Labelled photos from "data", an image-classification folder in Sabbir256/paddy-leaf-disease. The possible labels are: bacterial leaf blight, brown spot, leaf smut.

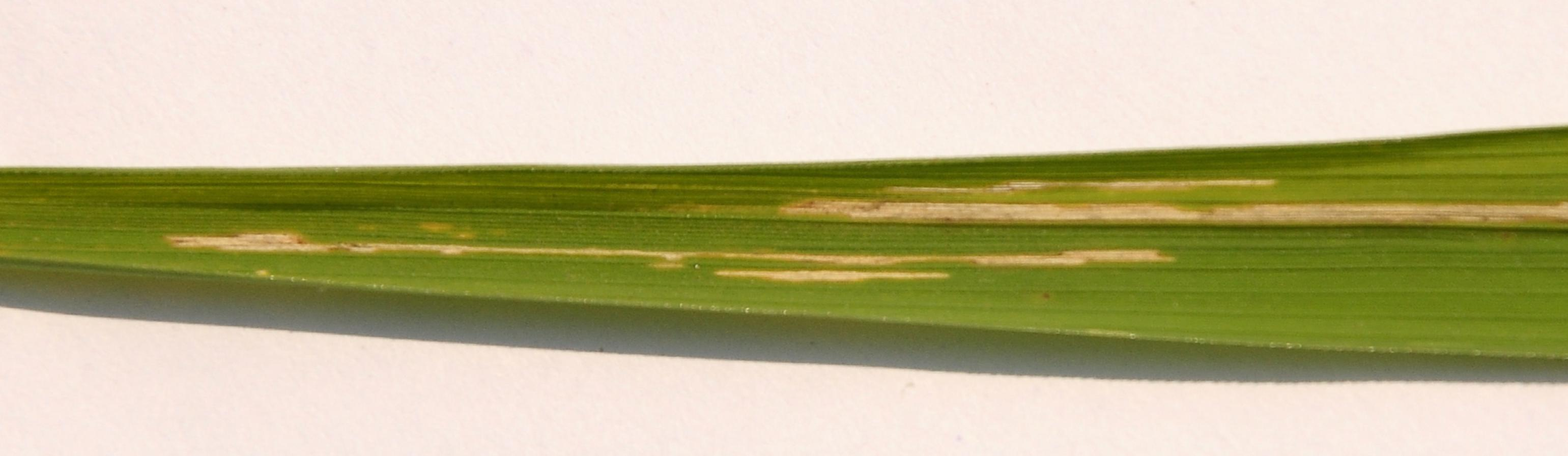
Label: bacterial leaf blight

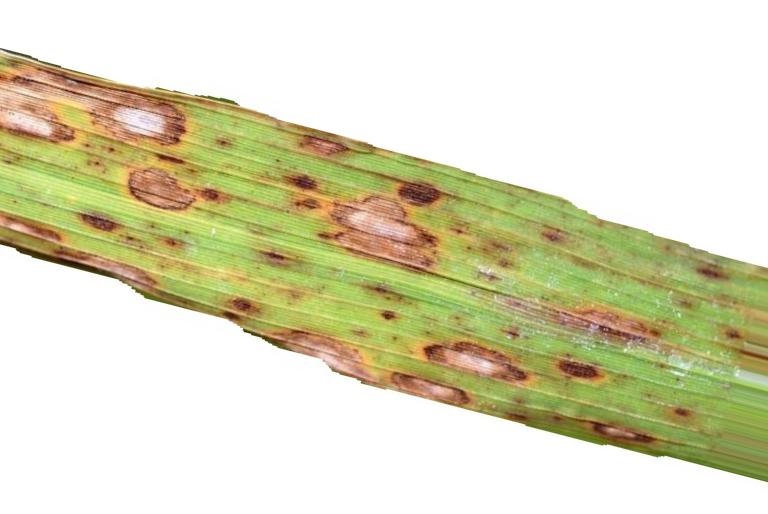
Label: brown spot

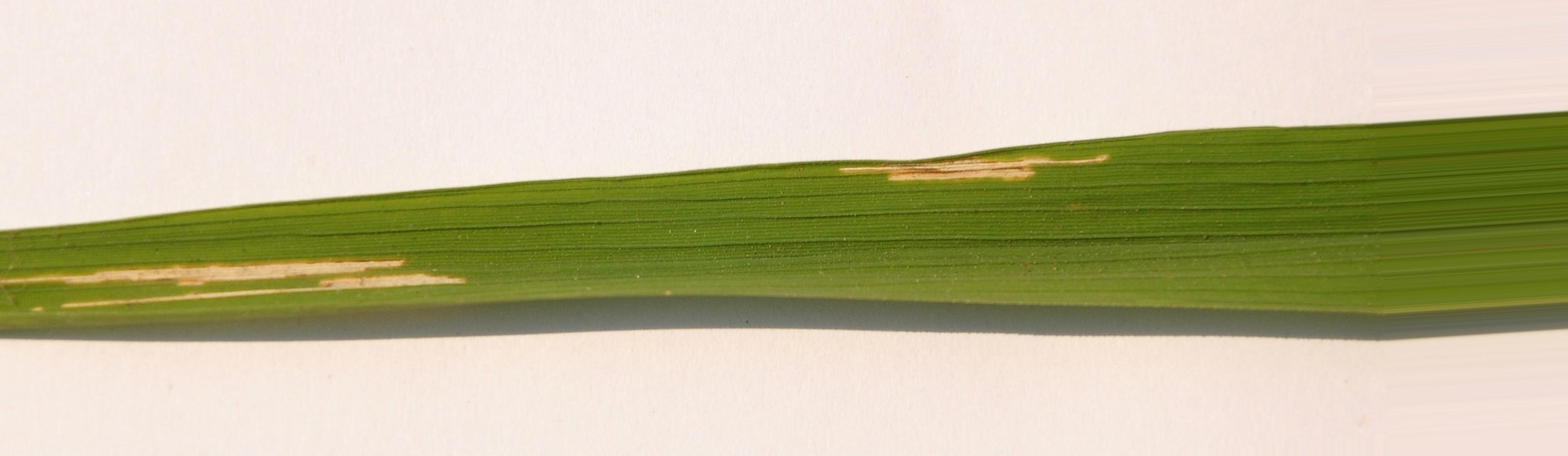
Label: bacterial leaf blight

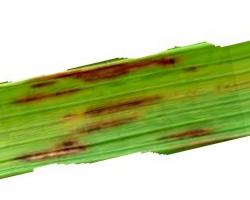
Label: leaf smut

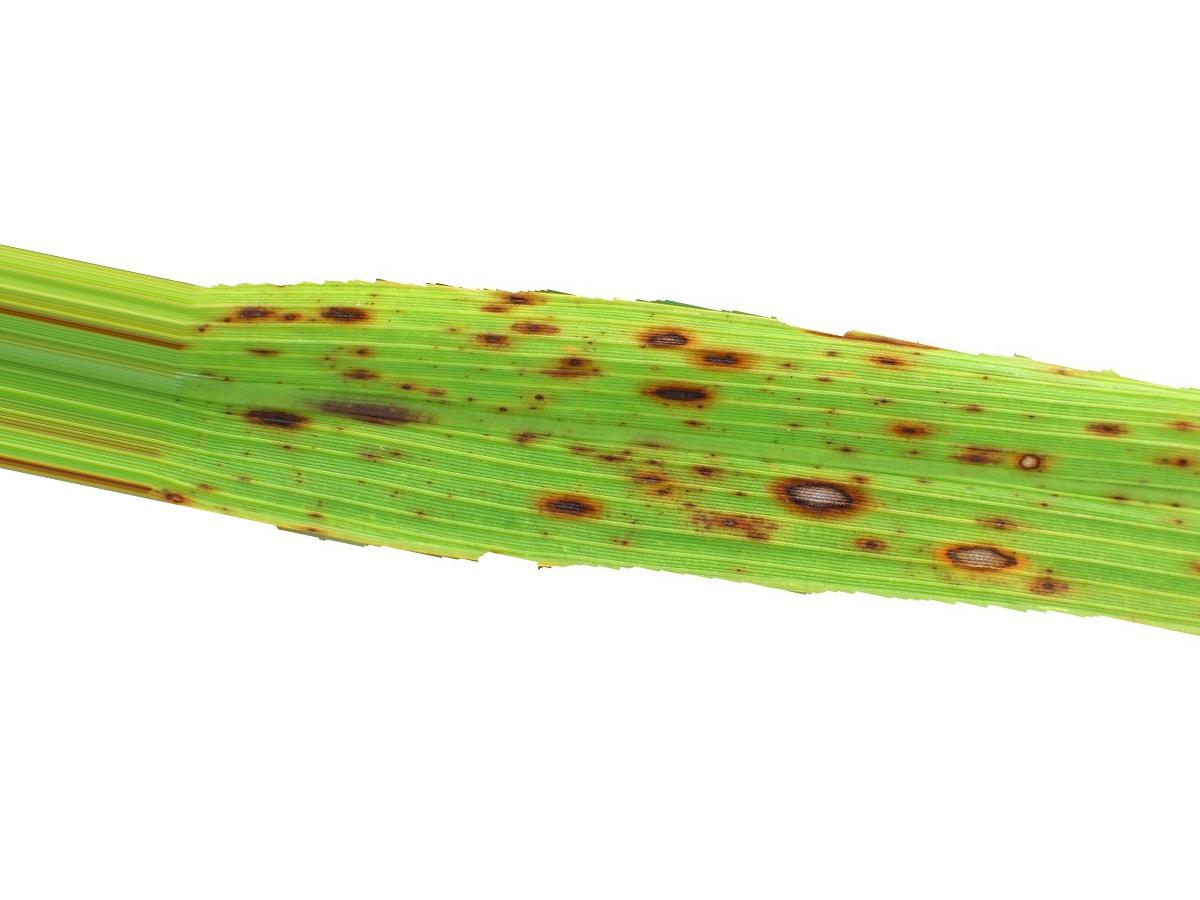
Label: brown spot

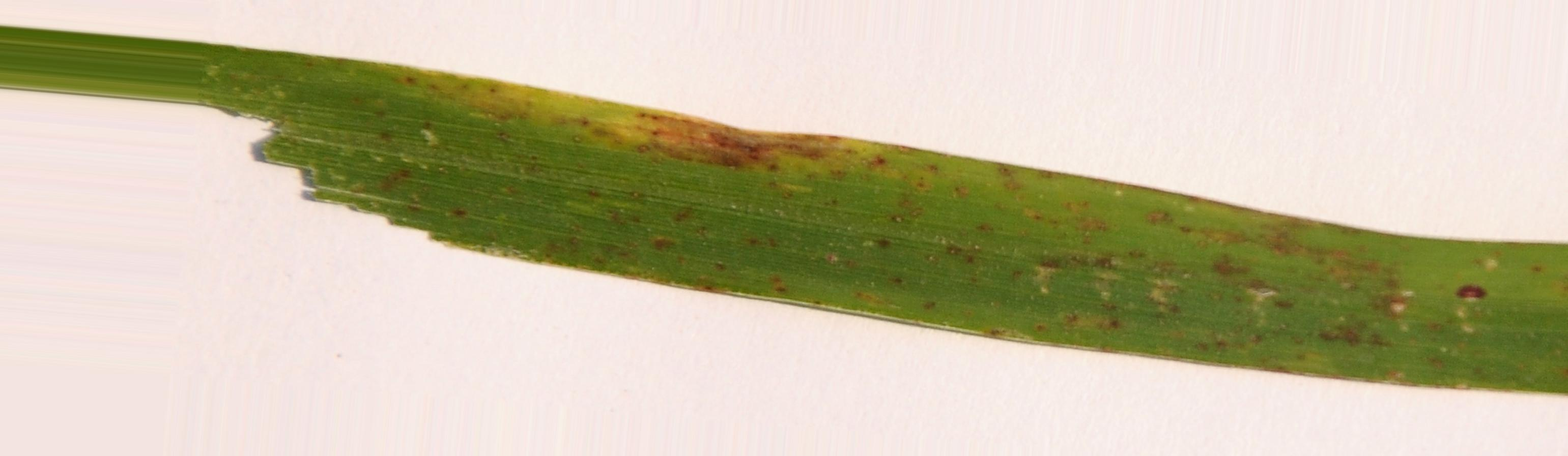
Label: leaf smut
